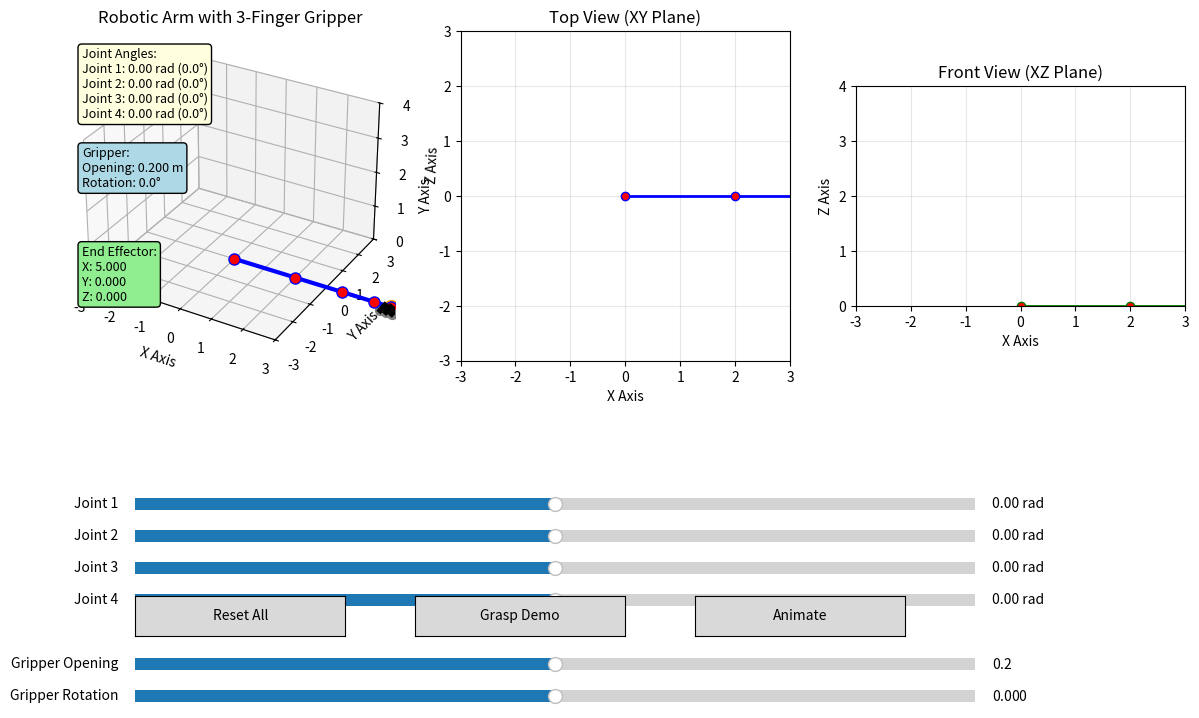

This chart was generated by the following Python code:
import numpy as np
import matplotlib.pyplot as plt
from matplotlib.widgets import Slider, Button
from mpl_toolkits.mplot3d import Axes3D
import matplotlib.animation as animation


class RoboticArmWithGripper:
    def __init__(self):
        # 机械臂参数
        self.link_lengths = [2.0, 1.5, 1.0, 0.5]  # 四个连杆长度
        self.joint_angles = [0.0, 0.0, 0.0, 0.0]  # 四个关节角度（弧度）

        # 夹爪参数
        self.gripper_length = 0.3  # 手指长度
        self.gripper_width = 0.15  # 夹爪宽度
        self.gripper_opening = 0.2  # 夹爪开口大小
        self.gripper_angle = 0.0  # 夹爪旋转角度

        # DH参数
        self.update_dh_params()

        # 初始化图形
        self.fig = plt.figure(figsize=(14, 8))
        self.setup_plot()

    def update_dh_params(self):
        """更新DH参数"""
        self.dh_params = [
            [self.link_lengths[0], 0, 0, self.joint_angles[0]],
            [self.link_lengths[1], np.pi / 2, 0, self.joint_angles[1]],
            [self.link_lengths[2], 0, 0, self.joint_angles[2]],
            [self.link_lengths[3], 0, 0, self.joint_angles[3]]
        ]

    def dh_matrix(self, a, alpha, d, theta):
        """计算DH变换矩阵"""
        cos_t = np.cos(theta)
        sin_t = np.sin(theta)
        cos_a = np.cos(alpha)
        sin_a = np.sin(alpha)

        return np.array([
            [cos_t, -sin_t * cos_a, sin_t * sin_a, a * cos_t],
            [sin_t, cos_t * cos_a, -cos_t * sin_a, a * sin_t],
            [0, sin_a, cos_a, d],
            [0, 0, 0, 1]
        ])

    def forward_kinematics(self):
        """正向运动学：计算每个关节和夹爪的位置"""
        T = np.eye(4)
        positions = [np.array([0, 0, 0])]
        transforms = [T.copy()]

        # 计算各关节位置
        for params in self.dh_params:
            a, alpha, d, theta = params
            T = T @ self.dh_matrix(a, alpha, d, theta)
            position = T[:3, 3]
            positions.append(position)
            transforms.append(T.copy())

        # 末端执行器变换矩阵
        end_effector_T = T

        # 计算夹爪位置
        gripper_positions = self.calculate_gripper_positions(end_effector_T)

        return positions, transforms, gripper_positions

    def calculate_gripper_positions(self, end_effector_T):
        """计算夹爪各点位置"""
        # 夹爪基座中心点（末端执行器位置）
        base_pos = end_effector_T[:3, 3]

        # 末端执行器的坐标系方向
        x_axis = end_effector_T[:3, 0]
        y_axis = end_effector_T[:3, 1]
        z_axis = end_effector_T[:3, 2]

        # 计算旋转后的夹爪方向
        rotation_matrix = self.rotation_matrix_z(self.gripper_angle)
        gripper_x = rotation_matrix @ x_axis

        # 三个手指的位置
        finger_positions = []

        # 手指1（中间）
        finger1_tip = base_pos + z_axis * self.gripper_length
        finger1_base = base_pos
        finger_positions.append((finger1_base, finger1_tip))

        # 手指2（左侧）
        offset = gripper_x * (self.gripper_width / 2 + self.gripper_opening / 2)
        finger2_base = base_pos - offset
        finger2_tip = finger2_base + z_axis * self.gripper_length
        finger_positions.append((finger2_base, finger2_tip))

        # 手指3（右侧）
        finger3_base = base_pos + offset
        finger3_tip = finger3_base + z_axis * self.gripper_length
        finger_positions.append((finger3_base, finger3_tip))

        # 夹爪基座连接点
        base_connections = [
            (finger1_base, finger2_base),
            (finger1_base, finger3_base)
        ]

        return {
            'fingers': finger_positions,
            'base_connections': base_connections,
            'end_effector': base_pos
        }

    def rotation_matrix_z(self, angle):
        """绕Z轴旋转矩阵"""
        return np.array([
            [np.cos(angle), -np.sin(angle), 0],
            [np.sin(angle), np.cos(angle), 0],
            [0, 0, 1]
        ])

    def setup_plot(self):
        """设置图形界面"""
        # 3D主视图
        self.ax1 = self.fig.add_subplot(131, projection='3d')
        self.ax1.set_title('Robotic Arm with 3-Finger Gripper')
        self.setup_3d_axis(self.ax1)

        # XY平面视图
        self.ax2 = self.fig.add_subplot(132)
        self.ax2.set_title('Top View (XY Plane)')
        self.ax2.set_xlabel('X Axis')
        self.ax2.set_ylabel('Y Axis')
        self.ax2.set_xlim(-3, 3)
        self.ax2.set_ylim(-3, 3)
        self.ax2.grid(True, alpha=0.3)
        self.ax2.set_aspect('equal')

        # XZ平面视图
        self.ax3 = self.fig.add_subplot(133)
        self.ax3.set_title('Front View (XZ Plane)')
        self.ax3.set_xlabel('X Axis')
        self.ax3.set_ylabel('Z Axis')
        self.ax3.set_xlim(-3, 3)
        self.ax3.set_ylim(0, 4)
        self.ax3.grid(True, alpha=0.3)
        self.ax3.set_aspect('equal')

        # 添加控制滑块
        self.setup_controls()

        # 调整子图间距
        plt.subplots_adjust(left=0.1, right=0.9, top=0.9, bottom=0.3)

        # 初始化绘图
        self.update_plot()

    def setup_3d_axis(self, ax):
        """设置3D坐标轴"""
        ax.set_xlabel('X Axis')
        ax.set_ylabel('Y Axis')
        ax.set_zlabel('Z Axis')
        ax.set_xlim(-3, 3)
        ax.set_ylim(-3, 3)
        ax.set_zlim(0, 4)
        ax.grid(True, alpha=0.3)

    def setup_controls(self):
        """设置控制面板"""
        # 关节角度控制滑块
        slider_y = 0.20
        slider_height = 0.03
        slider_spacing = 0.04

        self.sliders = []
        slider_labels = ['Joint 1', 'Joint 2', 'Joint 3', 'Joint 4']
        slider_ranges = [(-np.pi, np.pi), (-np.pi / 2, np.pi / 2),
                         (-np.pi / 2, np.pi / 2), (-np.pi, np.pi)]

        for i in range(4):
            ax_slider = plt.axes([0.15, slider_y - i * slider_spacing, 0.6, slider_height])
            slider = Slider(ax_slider, slider_labels[i],
                            slider_ranges[i][0], slider_ranges[i][1],
                            valinit=self.joint_angles[i],
                            valfmt='%.2f rad')
            slider.on_changed(self.update_from_slider)
            self.sliders.append(slider)

        # 夹爪控制滑块
        gripper_y = slider_y - 5 * slider_spacing

        # 夹爪开口控制
        ax_gripper_open = plt.axes([0.15, gripper_y, 0.6, slider_height])
        self.slider_gripper_open = Slider(ax_gripper_open, 'Gripper Opening',
                                          0.0, 0.4, valinit=self.gripper_opening)
        self.slider_gripper_open.on_changed(self.update_gripper)

        # 夹爪旋转控制
        ax_gripper_rotate = plt.axes([0.15, gripper_y - slider_spacing, 0.6, slider_height])
        self.slider_gripper_rotate = Slider(ax_gripper_rotate, 'Gripper Rotation',
                                            -np.pi, np.pi, valinit=self.gripper_angle)
        self.slider_gripper_rotate.on_changed(self.update_gripper)

        # 按钮控制
        button_y = 0.05
        button_width = 0.15
        button_height = 0.05

        # 重置按钮
        ax_reset = plt.axes([0.15, button_y, button_width, button_height])
        self.reset_button = Button(ax_reset, 'Reset All')
        self.reset_button.on_clicked(self.reset_all)

        # 抓取演示按钮
        ax_grasp = plt.axes([0.35, button_y, button_width, button_height])
        self.grasp_button = Button(ax_grasp, 'Grasp Demo')
        self.grasp_button.on_clicked(self.grasp_demo)

        # 动画按钮
        ax_animate = plt.axes([0.55, button_y, button_width, button_height])
        self.animate_button = Button(ax_animate, 'Animate')
        self.animate_button.on_clicked(self.animate_movement)

    def update_from_slider(self, val):
        """更新关节角度"""
        self.joint_angles = [s.val for s in self.sliders]
        self.update_dh_params()
        self.update_plot()

    def update_gripper(self, val):
        """更新夹爪参数"""
        self.gripper_opening = self.slider_gripper_open.val
        self.gripper_angle = self.slider_gripper_rotate.val
        self.update_plot()

    def reset_all(self, event):
        """重置所有参数"""
        # 重置关节角度
        for i, slider in enumerate(self.sliders):
            slider.set_val(0.0)

        # 重置夹爪
        self.slider_gripper_open.set_val(0.2)
        self.slider_gripper_rotate.set_val(0.0)

    def grasp_demo(self, event):
        """抓取演示动画"""
        # 保存原始开口大小
        original_opening = self.gripper_opening

        # 闭合夹爪
        for i in range(20):
            self.gripper_opening = original_opening * (1 - i / 20)
            self.slider_gripper_open.set_val(self.gripper_opening)
            self.update_plot()
            plt.pause(0.05)

        plt.pause(0.5)

        # 打开夹爪
        for i in range(20):
            self.gripper_opening = original_opening * (i / 20)
            self.slider_gripper_open.set_val(self.gripper_opening)
            self.update_plot()
            plt.pause(0.05)

    def animate_movement(self, event):
        """动画演示"""
        # 保存原始角度
        original_angles = self.joint_angles.copy()

        # 定义动画路径
        path = [
            [0.5, 0.3, -0.2, 0.1],
            [-0.3, 0.6, -0.4, 0.2],
            [0.8, -0.2, 0.5, -0.3],
            original_angles
        ]

        for target_angles in path:
            # 平滑移动到目标角度
            for i in range(20):
                for j in range(4):
                    current = self.joint_angles[j]
                    target = target_angles[j]
                    self.joint_angles[j] = current + (target - current) * (i + 1) / 20
                self.update_dh_params()
                self.update_plot()
                plt.pause(0.03)

            plt.pause(0.5)

        # 恢复原始角度
        for i in range(20):
            for j in range(4):
                current = self.joint_angles[j]
                target = original_angles[j]
                self.joint_angles[j] = current + (target - current) * (i + 1) / 20
            self.update_dh_params()
            self.update_plot()
            plt.pause(0.03)

    def update_plot(self):
        """更新所有图形"""
        # 计算正向运动学
        positions, transforms, gripper_data = self.forward_kinematics()
        end_effector_pos = gripper_data['end_effector']

        # 提取坐标
        x_coords = [p[0] for p in positions]
        y_coords = [p[1] for p in positions]
        z_coords = [p[2] for p in positions]

        # 1. 3D主视图
        self.ax1.clear()
        self.setup_3d_axis(self.ax1)
        self.ax1.set_title('Robotic Arm with 3-Finger Gripper')

        # 绘制机械臂连杆
        self.ax1.plot(x_coords, y_coords, z_coords, 'o-',
                      linewidth=3, markersize=8, color='blue',
                      markerfacecolor='red', zorder=5)

        # 绘制夹爪
        self.draw_gripper_3d(self.ax1, gripper_data)

        # 2. XY平面视图
        self.ax2.clear()
        self.ax2.set_title('Top View (XY Plane)')
        self.ax2.set_xlabel('X Axis')
        self.ax2.set_ylabel('Y Axis')
        self.ax2.set_xlim(-3, 3)
        self.ax2.set_ylim(-3, 3)
        self.ax2.grid(True, alpha=0.3)
        self.ax2.set_aspect('equal')

        self.ax2.plot(x_coords, y_coords, 'o-', linewidth=2,
                      markersize=6, color='blue', markerfacecolor='red')
        self.draw_gripper_2d(self.ax2, gripper_data, 'xy')

        # 3. XZ平面视图
        self.ax3.clear()
        self.ax3.set_title('Front View (XZ Plane)')
        self.ax3.set_xlabel('X Axis')
        self.ax3.set_ylabel('Z Axis')
        self.ax3.set_xlim(-3, 3)
        self.ax3.set_ylim(0, 4)
        self.ax3.grid(True, alpha=0.3)
        self.ax3.set_aspect('equal')

        self.ax3.plot(x_coords, z_coords, 'o-', linewidth=2,
                      markersize=6, color='green', markerfacecolor='red')
        self.draw_gripper_2d(self.ax3, gripper_data, 'xz')

        # 在3D视图中添加信息文本
        angle_text = f'Joint Angles:\n' + '\n'.join([
            f'Joint {i + 1}: {angle:.2f} rad ({np.degrees(angle):.1f}°)'
            for i, angle in enumerate(self.joint_angles)
        ])

        gripper_text = f'Gripper:\nOpening: {self.gripper_opening:.3f} m\nRotation: {np.degrees(self.gripper_angle):.1f}°'

        end_text = f'End Effector:\nX: {end_effector_pos[0]:.3f}\nY: {end_effector_pos[1]:.3f}\nZ: {end_effector_pos[2]:.3f}'

        # 在3D图上添加文本
        self.ax1.text2D(0.05, 0.95, angle_text, transform=self.ax1.transAxes,
                        fontsize=9, verticalalignment='top',
                        bbox=dict(boxstyle="round,pad=0.3", facecolor="lightyellow"))

        self.ax1.text2D(0.05, 0.65, gripper_text, transform=self.ax1.transAxes,
                        fontsize=9, verticalalignment='top',
                        bbox=dict(boxstyle="round,pad=0.3", facecolor="lightblue"))

        self.ax1.text2D(0.05, 0.35, end_text, transform=self.ax1.transAxes,
                        fontsize=9, verticalalignment='top',
                        bbox=dict(boxstyle="round,pad=0.3", facecolor="lightgreen"))

        self.fig.canvas.draw_idle()

    def draw_gripper_3d(self, ax, gripper_data):
        """在3D图中绘制夹爪"""
        # 绘制手指
        for base, tip in gripper_data['fingers']:
            ax.plot([base[0], tip[0]], [base[1], tip[1]], [base[2], tip[2]],
                    'k-', linewidth=4, zorder=10)
            # 手指尖端
            ax.scatter(tip[0], tip[1], tip[2], color='gray', s=50, zorder=11)

        # 绘制基座连接
        for p1, p2 in gripper_data['base_connections']:
            ax.plot([p1[0], p2[0]], [p1[1], p2[1]], [p1[2], p2[2]],
                    'k-', linewidth=2, zorder=9)

        # 绘制末端执行器
        end_pos = gripper_data['end_effector']
        ax.scatter(end_pos[0], end_pos[1], end_pos[2],
                   color='orange', s=100, zorder=8)

    def draw_gripper_2d(self, ax, gripper_data, plane):
        """在2D图中绘制夹爪投影"""
        for base, tip in gripper_data['fingers']:
            if plane == 'xy':
                ax.plot([base[0], tip[0]], [base[1], tip[1]],
                        'k-', linewidth=3)
            elif plane == 'xz':
                ax.plot([base[0], tip[0]], [base[2], tip[2]],
                        'k-', linewidth=3)


def main():
    """主函数"""
    print("=" * 60)
    print("3D Robotic Arm with 3-Finger Gripper Visualization")
    print("=" * 60)
    print("\nFeatures:")
    print("1. 4-DOF robotic arm with forward kinematics")
    print("2. 3-finger gripper with independent control")
    print("3. Real-time 3D visualization")
    print("4. Multiple views (3D, top, front)")
    print("5. Interactive controls for joints and gripper")
    print("\nControls:")
    print("- Use sliders to adjust joint angles")
    print("- Control gripper opening and rotation")
    print("- Use buttons for reset, grasp demo, and animation")
    print("=" * 60)

    # 创建机械臂实例
    arm = RoboticArmWithGripper()

    # 显示交互式界面
    plt.show()


if __name__ == "__main__":
    main()#结束过程